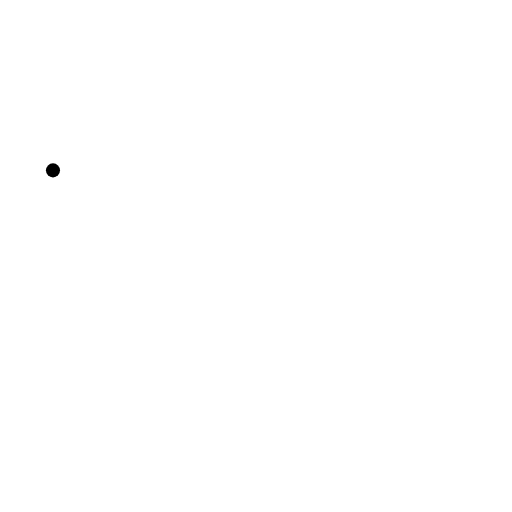
t = 0.00 s
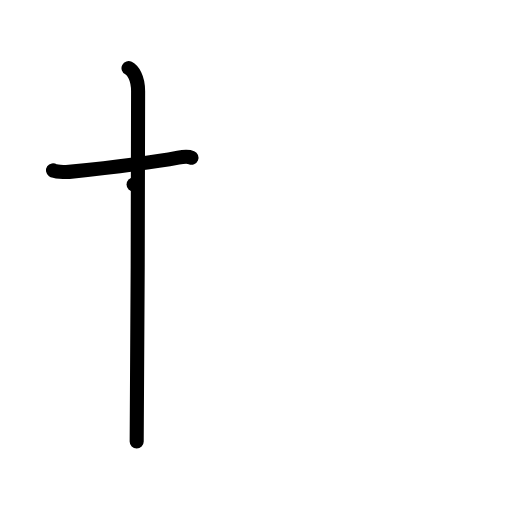
t = 2.00 s
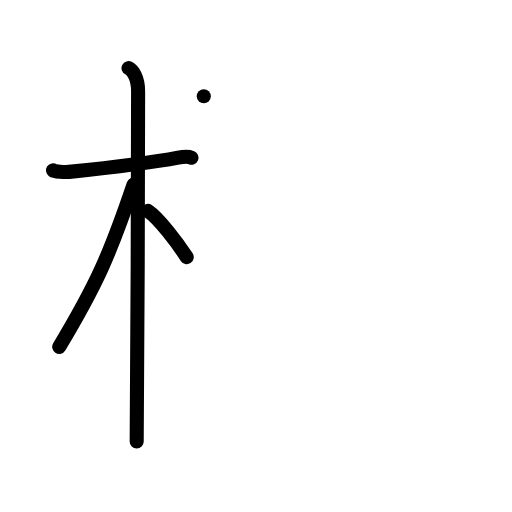
t = 4.00 s
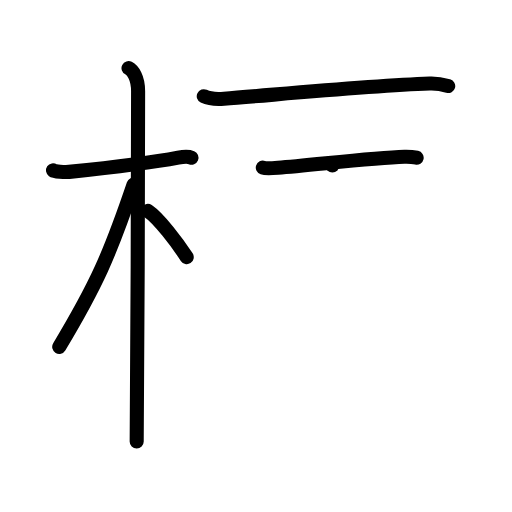
t = 6.00 s
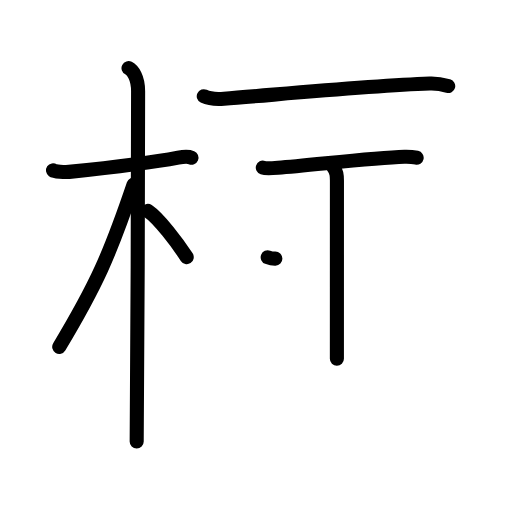
t = 7.17 s
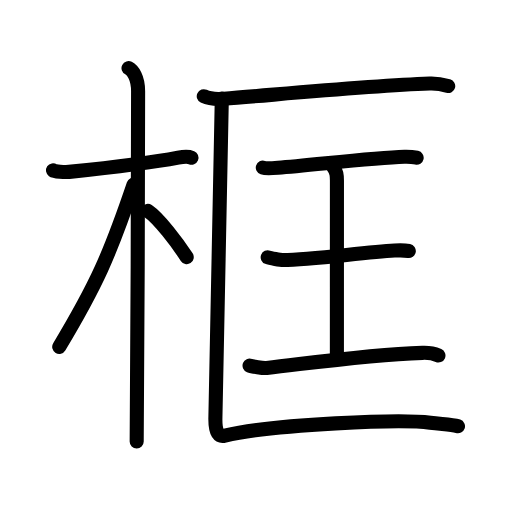
t = 10.00 s

The animated SVG that drew these frames (rendered in a browser with its animation timeline set to each time). Animation: 34 SMIL elements (animate=34); one cycle of 10.00 s.

<?xml version="1.0" encoding="UTF-8"?>
<!--
AniKanjiVG is licensed by CC-BY-SA Paul C. Sommerhoff (https://bitbucket.org/sommerhoff/anikanjivg).
AniKanjiVG uses KanjiVG which is licensed by CC-BY-SA Ulrich Apel (http://kanjivg.tagaini.net).
See also http://creativecommons.org/licenses/by-sa/3.0/
-->
<svg xmlns:kvg='http://kanjivg.tagaini.net' xmlns='http://www.w3.org/2000/svg' width='109' height='109' viewBox='0 0 109 109' style='fill:none;stroke:#000000;stroke-width:3;stroke-linecap:round;stroke-linejoin:round;' id="kvg:kanji_06846"><g id="kvg:06846" kvg:element="框"><g id="kvg:06846-g1" kvg:element="木" kvg:position="left" kvg:radical="general"><path id="kvg:06846-s1" kvg:type="㇐" d="M11.28,36.27c0.36,0.25,2.47,0.42,3.42,0.32c4.08-0.42,16.68-1.78,23.24-3.03c0.95-0.18,2.23-0.25,2.82,0"><animate attributeName="d" begin="0.0s" dur="0.3333333333333333s" from="M11.28,36.27C11.28,36.27,11.28,36.27,11.28,36.27" to="M11.28,36.27c0.36,0.25,2.47,0.42,3.42,0.32" />
<animate attributeName="d" begin="0.3333333333333333s" dur="0.3333333333333333s" from="M11.28,36.27c0.36,0.25,2.47,0.42,3.42,0.32c0,0,0,0,0,0,0" to="M11.28,36.27c0.36,0.25,2.47,0.42,3.42,0.32c4.08-0.42,16.68-1.78,23.24-3.03" />
<animate attributeName="d" begin="0.6666666666666666s" dur="0.3333333333333333s" from="M11.28,36.27c0.36,0.25,2.47,0.42,3.42,0.32c4.08-0.42,16.68-1.78,23.24-3.03c0,0,0,0,0,0,0" to="M11.28,36.27c0.36,0.25,2.47,0.42,3.42,0.32c4.08-0.42,16.68-1.78,23.24-3.03c0.95-0.18,2.23-0.25,2.82,0" />
</path>
<path id="kvg:06846-s2" kvg:type="㇑" d="M27.36,14.5c0.91,0.47,2.04,2,2.04,4.92c0,0.95-0.12,68.75-0.3,74.58"><animate attributeName="d" begin="1.0s" dur="0.5s" from="M27.36,14.5C27.36,14.5,27.36,14.5,27.36,14.5" to="M27.36,14.5c0.91,0.47,2.04,2,2.04,4.92" />
<animate attributeName="d" begin="1.5s" dur="0.5s" from="M27.36,14.5c0.91,0.47,2.04,2,2.04,4.92c0,0,0,0,0,0,0" to="M27.36,14.5c0.91,0.47,2.04,2,2.04,4.92c0,0.95-0.12,68.75-0.3,74.58" />
<animate attributeName="d" begin="0s" dur="1.0s" from="M-100,-100" to="M-100,-100" />
</path>
<path id="kvg:06846-s3" kvg:type="㇒" d="M28.44,39.28c-5.1,15.04-7.94,21.4-15.83,34.56"><animate attributeName="d" begin="2.0s" dur="1.0s" from="M28.44,39.28C28.44,39.28,28.44,39.28,28.44,39.28" to="M28.44,39.28c-5.1,15.04-7.94,21.4-15.83,34.56" />
<animate attributeName="d" begin="0s" dur="2.0s" from="M-100,-100" to="M-100,-100" />
</path>
<path id="kvg:06846-s4" kvg:type="㇔/㇏" d="M31.47,44.9c2.37,1.59,6.28,6.76,8.28,9.85"><animate attributeName="d" begin="3.0s" dur="1.0s" from="M31.47,44.9C31.47,44.9,31.47,44.9,31.47,44.9" to="M31.47,44.9c2.37,1.59,6.28,6.76,8.28,9.85" />
<animate attributeName="d" begin="0s" dur="3.0s" from="M-100,-100" to="M-100,-100" />
</path>
</g>
<g id="kvg:06846-g2" kvg:element="匡" kvg:position="right"><g id="kvg:06846-g3" kvg:element="匚" kvg:part="1"><path id="kvg:06846-s5" kvg:type="㇐" d="M43.38,20.48c1.12,0.54,3.18,0.63,4.3,0.54c11.68-0.91,30.82-2.77,43.81-3.23c1.87-0.07,2.99,0.26,3.93,0.53"><animate attributeName="d" begin="4.0s" dur="0.3333333333333333s" from="M43.38,20.48C43.38,20.48,43.38,20.48,43.38,20.48" to="M43.38,20.48c1.12,0.54,3.18,0.63,4.3,0.54" />
<animate attributeName="d" begin="4.333333333333333s" dur="0.3333333333333333s" from="M43.38,20.48c1.12,0.54,3.18,0.63,4.3,0.54c0,0,0,0,0,0,0" to="M43.38,20.48c1.12,0.54,3.18,0.63,4.3,0.54c11.68-0.91,30.82-2.77,43.81-3.23" />
<animate attributeName="d" begin="4.666666666666667s" dur="0.3333333333333333s" from="M43.38,20.48c1.12,0.54,3.18,0.63,4.3,0.54c11.68-0.91,30.82-2.77,43.81-3.23c0,0,0,0,0,0,0" to="M43.38,20.48c1.12,0.54,3.18,0.63,4.3,0.54c11.68-0.91,30.82-2.77,43.81-3.23c1.87-0.07,2.99,0.26,3.93,0.53" />
<animate attributeName="d" begin="0s" dur="4.0s" from="M-100,-100" to="M-100,-100" />
</path>
</g>
<g id="kvg:06846-g4" kvg:element="王" kvg:original="玉" kvg:partial="true"><path id="kvg:06846-s6" kvg:type="㇐" d="M55.95,35.69c0.61,0.2,2.62,0.06,3.24,0.01c6.81-0.48,19.94-2.12,26.91-2.33c0.95-0.03,1.81,0.04,2.6,0.21"><animate attributeName="d" begin="5.0s" dur="0.3333333333333333s" from="M55.95,35.69C55.95,35.69,55.95,35.69,55.95,35.69" to="M55.95,35.69c0.61,0.2,2.62,0.06,3.24,0.01" />
<animate attributeName="d" begin="5.333333333333333s" dur="0.3333333333333333s" from="M55.95,35.69c0.61,0.2,2.62,0.06,3.24,0.01c0,0,0,0,0,0,0" to="M55.95,35.69c0.61,0.2,2.62,0.06,3.24,0.01c6.81-0.48,19.94-2.12,26.91-2.33" />
<animate attributeName="d" begin="5.666666666666667s" dur="0.3333333333333333s" from="M55.95,35.69c0.61,0.2,2.62,0.06,3.24,0.01c6.81-0.48,19.94-2.12,26.91-2.33c0,0,0,0,0,0,0" to="M55.95,35.69c0.61,0.2,2.62,0.06,3.24,0.01c6.81-0.48,19.94-2.12,26.91-2.33c0.95-0.03,1.81,0.04,2.6,0.21" />
<animate attributeName="d" begin="0s" dur="5.0s" from="M-100,-100" to="M-100,-100" />
</path>
<path id="kvg:06846-s7" kvg:type="㇑a" d="M70.76,35.25c0.97,1.33,0.97,2.13,0.97,3.19c0,7.45-0.01,26.01-0.01,37.95"><animate attributeName="d" begin="6.0s" dur="0.5s" from="M70.76,35.25C70.76,35.25,70.76,35.25,70.76,35.25" to="M70.76,35.25c0.97,1.33,0.97,2.13,0.97,3.19" />
<animate attributeName="d" begin="6.5s" dur="0.5s" from="M70.76,35.25c0.97,1.33,0.97,2.13,0.97,3.19c0,0,0,0,0,0,0" to="M70.76,35.25c0.97,1.33,0.97,2.13,0.97,3.19c0,7.45-0.01,26.01-0.01,37.95" />
<animate attributeName="d" begin="0s" dur="6.0s" from="M-100,-100" to="M-100,-100" />
</path>
<path id="kvg:06846-s8" kvg:type="㇐" d="M56.99,54.77c0.52,0.2,2.72,0.6,3.25,0.59c6.26-0.1,17.29-1.67,23.76-2.02c0.64-0.03,2.06-0.08,3.03,0.09"><animate attributeName="d" begin="7.0s" dur="0.3333333333333333s" from="M56.99,54.77C56.99,54.77,56.99,54.77,56.99,54.77" to="M56.99,54.77c0.52,0.2,2.72,0.6,3.25,0.59" />
<animate attributeName="d" begin="7.333333333333333s" dur="0.3333333333333333s" from="M56.99,54.77c0.52,0.2,2.72,0.6,3.25,0.59c0,0,0,0,0,0,0" to="M56.99,54.77c0.52,0.2,2.72,0.6,3.25,0.59c6.26-0.1,17.29-1.67,23.76-2.02" />
<animate attributeName="d" begin="7.666666666666667s" dur="0.3333333333333333s" from="M56.99,54.77c0.52,0.2,2.72,0.6,3.25,0.59c6.26-0.1,17.29-1.67,23.76-2.02c0,0,0,0,0,0,0" to="M56.99,54.77c0.52,0.2,2.72,0.6,3.25,0.59c6.26-0.1,17.29-1.67,23.76-2.02c0.64-0.03,2.06-0.08,3.03,0.09" />
<animate attributeName="d" begin="0s" dur="7.0s" from="M-100,-100" to="M-100,-100" />
</path>
<path id="kvg:06846-s9" kvg:type="㇐" d="M53.13,77.83c0.46,0.18,2.87,0.59,3.65,0.5c10.96-1.25,21.45-2.78,33.16-3.21c1.26-0.05,2.77,0.29,3.4,0.57"><animate attributeName="d" begin="8.0s" dur="0.3333333333333333s" from="M53.13,77.83C53.13,77.83,53.13,77.83,53.13,77.83" to="M53.13,77.83c0.46,0.18,2.87,0.59,3.65,0.5" />
<animate attributeName="d" begin="8.333333333333334s" dur="0.3333333333333333s" from="M53.13,77.83c0.46,0.18,2.87,0.59,3.65,0.5c0,0,0,0,0,0,0" to="M53.13,77.83c0.46,0.18,2.87,0.59,3.65,0.5c10.96-1.25,21.45-2.78,33.16-3.21" />
<animate attributeName="d" begin="8.666666666666666s" dur="0.3333333333333333s" from="M53.13,77.83c0.46,0.18,2.87,0.59,3.65,0.5c10.96-1.25,21.45-2.78,33.16-3.21c0,0,0,0,0,0,0" to="M53.13,77.83c0.46,0.18,2.87,0.59,3.65,0.5c10.96-1.25,21.45-2.78,33.16-3.21c1.26-0.05,2.77,0.29,3.4,0.57" />
<animate attributeName="d" begin="0s" dur="8.0s" from="M-100,-100" to="M-100,-100" />
</path>
</g>
<g id="kvg:06846-g5" kvg:element="匚" kvg:part="2"><path id="kvg:06846-s10" kvg:type="㇗" d="M47.22,21c0,4-1.37,64.5-1.37,68.25c0,3,0.76,3.8,2.03,3.5c10.62-2.5,37.67-3.58,43.71-2.75c2.38,0.33,4.43,0.25,5.91,0.75"><animate attributeName="d" begin="9.0s" dur="0.25s" from="M47.22,21C47.22,21,47.22,21,47.22,21" to="M47.22,21c0,4-1.37,64.5-1.37,68.25" />
<animate attributeName="d" begin="9.25s" dur="0.25s" from="M47.22,21c0,4-1.37,64.5-1.37,68.25c0,0,0,0,0,0,0" to="M47.22,21c0,4-1.37,64.5-1.37,68.25c0,3,0.76,3.8,2.03,3.5" />
<animate attributeName="d" begin="9.5s" dur="0.25s" from="M47.22,21c0,4-1.37,64.5-1.37,68.25c0,3,0.76,3.8,2.03,3.5c0,0,0,0,0,0,0" to="M47.22,21c0,4-1.37,64.5-1.37,68.25c0,3,0.76,3.8,2.03,3.5c10.62-2.5,37.67-3.58,43.71-2.75" />
<animate attributeName="d" begin="9.75s" dur="0.25s" from="M47.22,21c0,4-1.37,64.5-1.37,68.25c0,3,0.76,3.8,2.03,3.5c10.62-2.5,37.67-3.58,43.71-2.75c0,0,0,0,0,0,0" to="M47.22,21c0,4-1.37,64.5-1.37,68.25c0,3,0.76,3.8,2.03,3.5c10.62-2.5,37.67-3.58,43.71-2.75c2.38,0.33,4.43,0.25,5.91,0.75" />
<animate attributeName="d" begin="0s" dur="9.0s" from="M-100,-100" to="M-100,-100" />
</path>
</g>
</g>
</g>
</svg>
